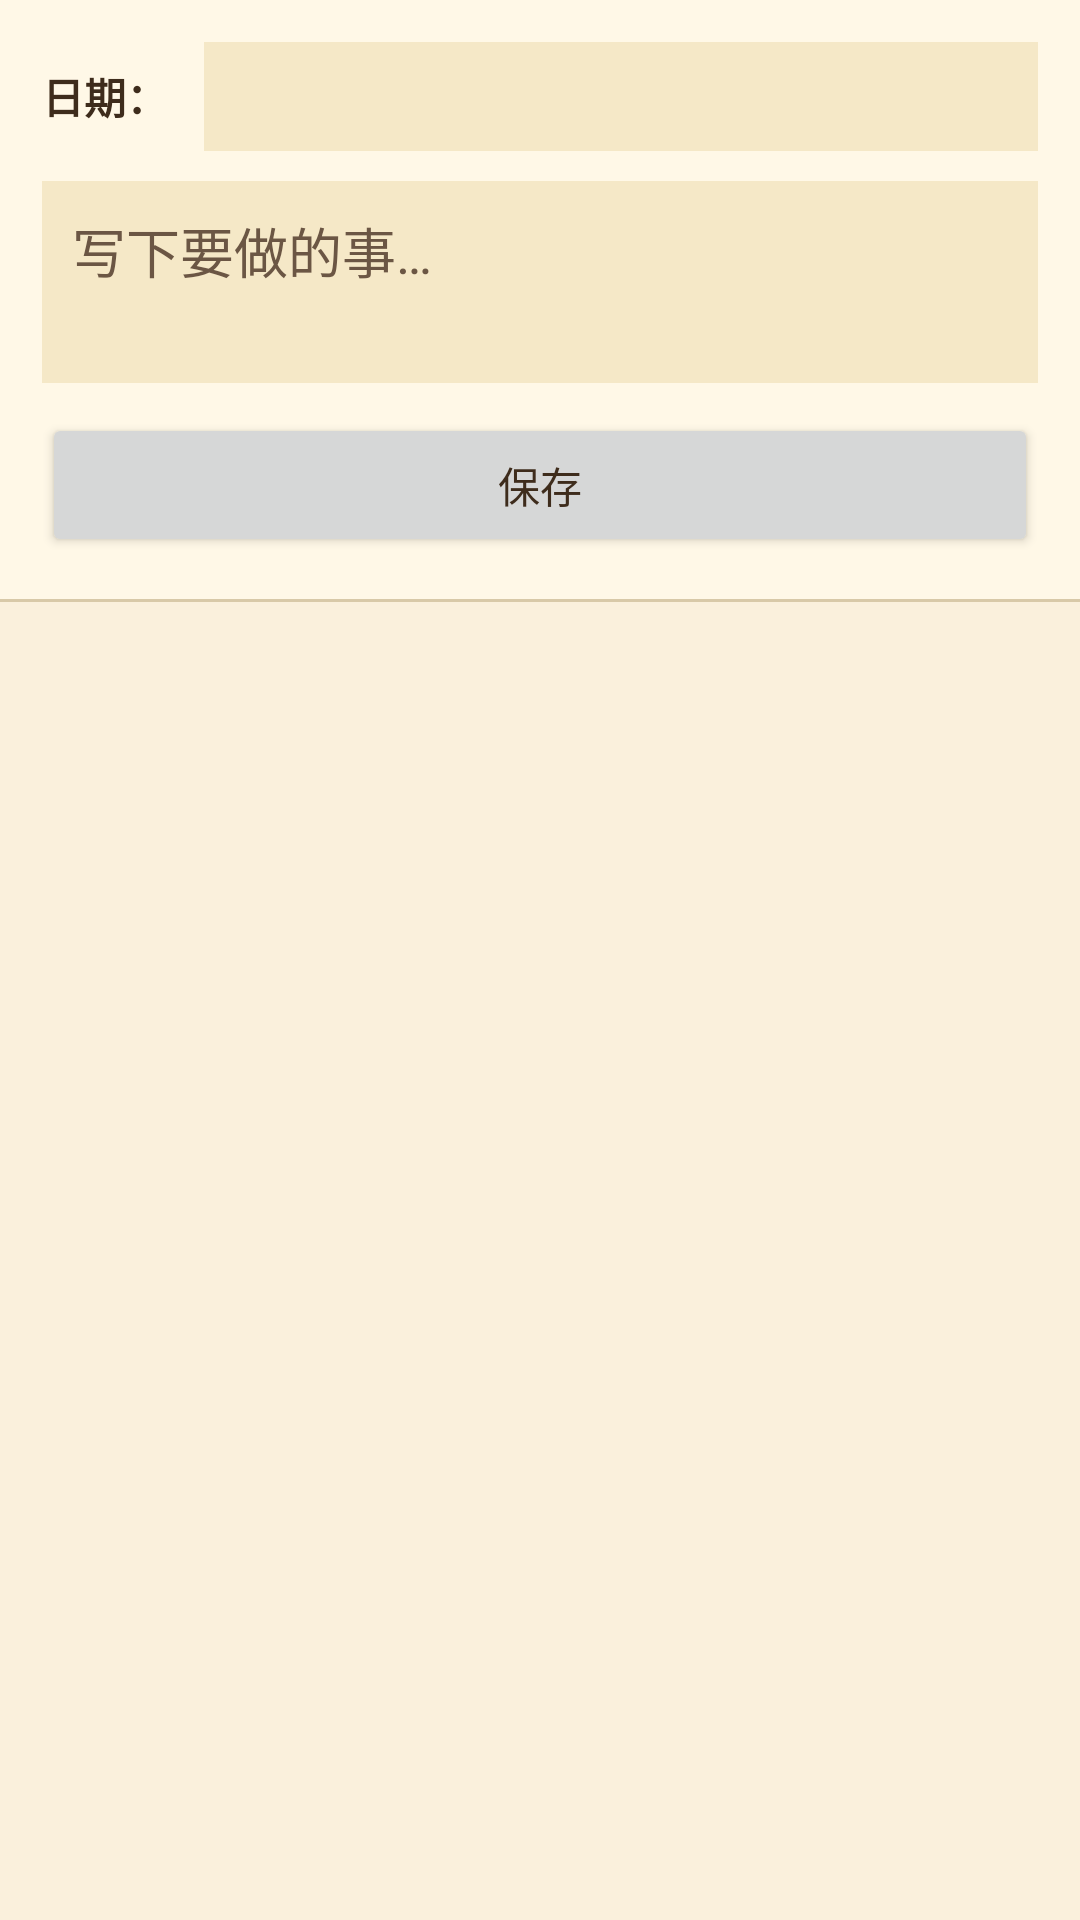

Layout XML and referenced resources for this Android screen:
<!-- AndroidManifest.xml: application theme Theme.Rijiqingdan -->
<!-- res/layout/fragment_notes.xml -->
<?xml version="1.0" encoding="utf-8"?>
<LinearLayout xmlns:android="http://schemas.android.com/apk/res/android"
    xmlns:tools="http://schemas.android.com/tools"
    android:layout_width="match_parent"
    android:layout_height="match_parent"
    android:orientation="vertical"
    android:background="@color/book_cream">

    
    <LinearLayout
        android:layout_width="match_parent"
        android:layout_height="wrap_content"
        android:orientation="vertical"
        android:padding="14dp"
        android:background="@color/book_cream_light">

        <LinearLayout
            android:layout_width="match_parent"
            android:layout_height="wrap_content"
            android:orientation="horizontal"
            android:gravity="center_vertical">

            <TextView
                android:layout_width="wrap_content"
                android:layout_height="wrap_content"
                android:text="@string/label_date"
                android:textSize="14sp"
                android:textColor="@color/book_text"
                android:textStyle="bold" />

            <TextView
                android:id="@+id/tv_date"
                android:layout_width="0dp"
                android:layout_height="wrap_content"
                android:layout_weight="1"
                android:layout_marginStart="12dp"
                android:padding="8dp"
                android:textSize="15sp"
                android:textColor="@color/book_brown_dark"
                android:background="@color/book_paper"
                tools:text="2026-05-16" />
        </LinearLayout>

        <EditText
            android:id="@+id/et_content"
            android:layout_width="match_parent"
            android:layout_height="wrap_content"
            android:layout_marginTop="10dp"
            android:minLines="2"
            android:maxLines="4"
            android:gravity="top|start"
            android:hint="@string/hint_content"
            android:textColor="@color/book_text"
            android:textColorHint="@color/book_text_light"
            android:background="@color/book_paper"
            android:padding="10dp"
            android:inputType="textMultiLine|textCapSentences"
            android:importantForAutofill="no"
            tools:ignore="LabelFor" />

        <Button
            android:id="@+id/btn_save"
            android:layout_width="match_parent"
            android:layout_height="wrap_content"
            android:layout_marginTop="10dp"
            android:text="@string/action_save" />
    </LinearLayout>

    <View
        android:layout_width="match_parent"
        android:layout_height="1dp"
        android:background="@color/book_divider" />

    <FrameLayout
        android:layout_width="match_parent"
        android:layout_height="0dp"
        android:layout_weight="1">

        <androidx.recyclerview.widget.RecyclerView
            android:id="@+id/rv_tasks"
            android:layout_width="match_parent"
            android:layout_height="match_parent"
            android:clipToPadding="false"
            android:paddingStart="14dp"
            android:paddingEnd="14dp"
            android:paddingBottom="24dp" />

        <TextView
            android:id="@+id/tv_empty"
            android:layout_width="wrap_content"
            android:layout_height="wrap_content"
            android:layout_gravity="center"
            android:text="@string/empty_all_tasks"
            android:textColor="@color/book_text_light"
            android:visibility="gone" />
    </FrameLayout>

</LinearLayout>
<!-- resources referenced by this layout -->
<resources>
  <color name="book_brown_dark">#4A3324</color>
  <color name="book_cream">#FAF0DC</color>
  <color name="book_cream_light">#FFF8E7</color>
  <color name="book_divider">#D8C9A8</color>
  <color name="book_paper">#F5E8C7</color>
  <color name="book_text">#3E2C1C</color>
  <color name="book_text_light">#6B5644</color>
  <string name="action_save">保存</string>
  <string name="empty_all_tasks">还没有任何任务，开始写第一条吧</string>
  <string name="hint_content">写下要做的事…</string>
  <string name="label_date">日期：</string>
  <style name="Theme.Rijiqingdan" parent="Theme.MaterialComponents.Light.NoActionBar">
          <item name="colorPrimary">@color/book_brown</item>
          <item name="colorPrimaryVariant">@color/book_brown_dark</item>
          <item name="colorOnPrimary">@color/book_cream_light</item>
          <item name="colorSecondary">@color/book_accent</item>
          <item name="colorSecondaryVariant">@color/book_brown_dark</item>
          <item name="colorOnSecondary">@color/book_cream_light</item>
  
          <item name="android:windowBackground">@color/book_cream</item>
          <item name="android:textColorPrimary">@color/book_text</item>
          <item name="android:textColorSecondary">@color/book_text_light</item>
  
          <item name="android:statusBarColor" tools:targetApi="l">@color/book_brown_dark</item>
      </style>
  <color name="book_brown">#6F4E37</color>
  <color name="book_accent">#A0522D</color>
</resources>
